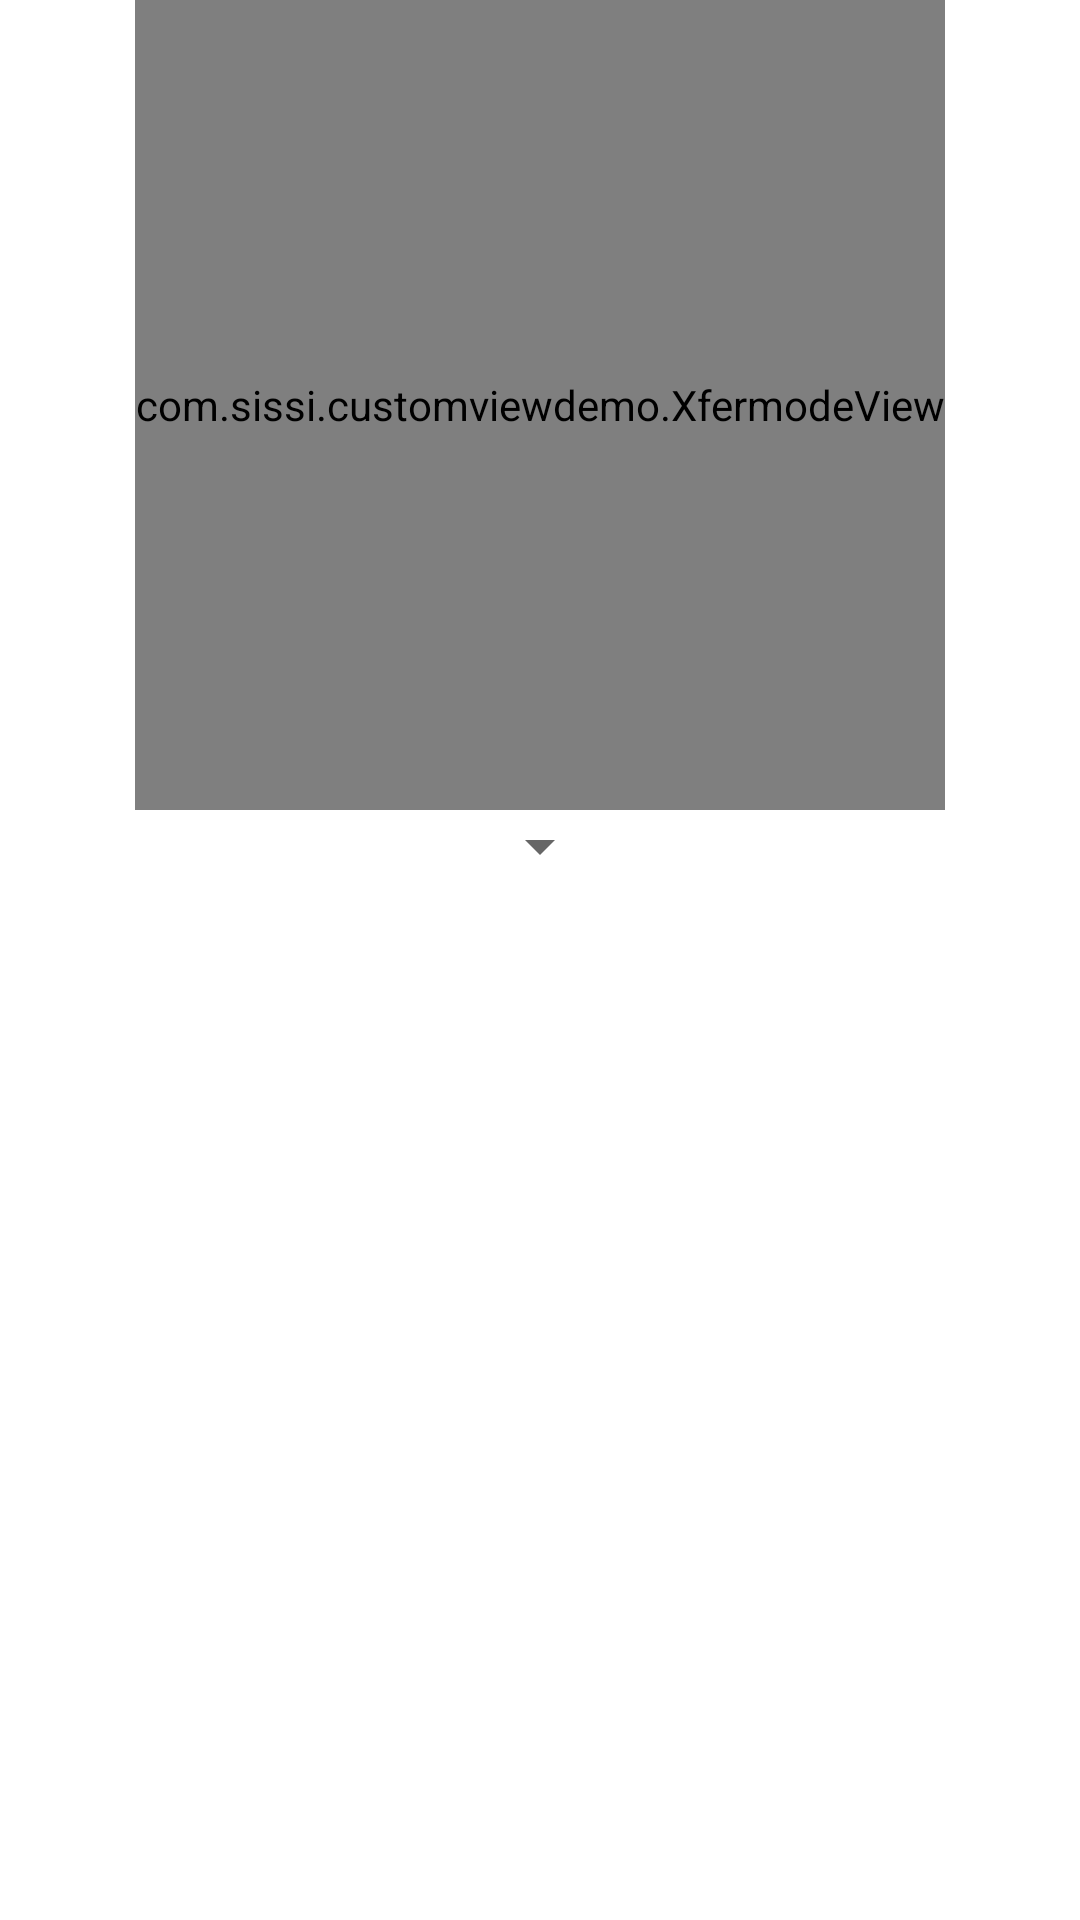

The Android layout XML behind this screen, and the referenced resources:
<!-- AndroidManifest.xml: application theme Theme.CustomViewDemo -->
<!-- res/layout/activity_xfermode_view.xml -->
<?xml version="1.0" encoding="utf-8"?>
<androidx.constraintlayout.widget.ConstraintLayout xmlns:android="http://schemas.android.com/apk/res/android"
    xmlns:app="http://schemas.android.com/apk/res-auto"
    xmlns:tools="http://schemas.android.com/tools"
    android:id="@+id/main"
    android:layout_width="match_parent"
    android:layout_height="match_parent"
    tools:context=".XfermodeViewActivity">

    <com.sissi.customviewdemo.XfermodeView
        android:id="@+id/xfermodeView"
        android:layout_width="wrap_content"
        android:layout_height="0dp"
        app:layout_constraintEnd_toEndOf="parent"
        app:layout_constraintStart_toStartOf="parent"
        app:layout_constraintTop_toTopOf="parent"
        app:layout_constraintDimensionRatio="h,1:1"/>

    <Spinner
        android:id="@+id/DuffXfermode"
        android:layout_width="wrap_content"
        android:layout_height="wrap_content"
        app:layout_constraintEnd_toEndOf="parent"
        app:layout_constraintStart_toStartOf="parent"
        app:layout_constraintTop_toBottomOf="@+id/xfermodeView" />

</androidx.constraintlayout.widget.ConstraintLayout>
<!-- resources referenced by this layout -->
<resources>
  <style name="Theme.CustomViewDemo" parent="Theme.MaterialComponents.DayNight.DarkActionBar">
          
          <item name="colorPrimary">@color/purple_500</item>
          <item name="colorPrimaryVariant">@color/purple_700</item>
          <item name="colorOnPrimary">@color/white</item>
          
          <item name="colorSecondary">@color/teal_200</item>
          <item name="colorSecondaryVariant">@color/teal_700</item>
          <item name="colorOnSecondary">@color/black</item>
          
          <item name="android:statusBarColor">?attr/colorPrimaryVariant</item>
          
      </style>
  <!-- not gathered from this repository: default colours our renderer supplied (Android Studio template values) -->
  <color name="purple_500">#FF6200EE</color>
  <color name="purple_700">#FF3700B3</color>
  <color name="teal_200">#FF03DAC5</color>
  <color name="teal_700">#FF018786</color>
  <color name="black">#FF000000</color>
  <color name="white">#FFFFFFFF</color>
</resources>
